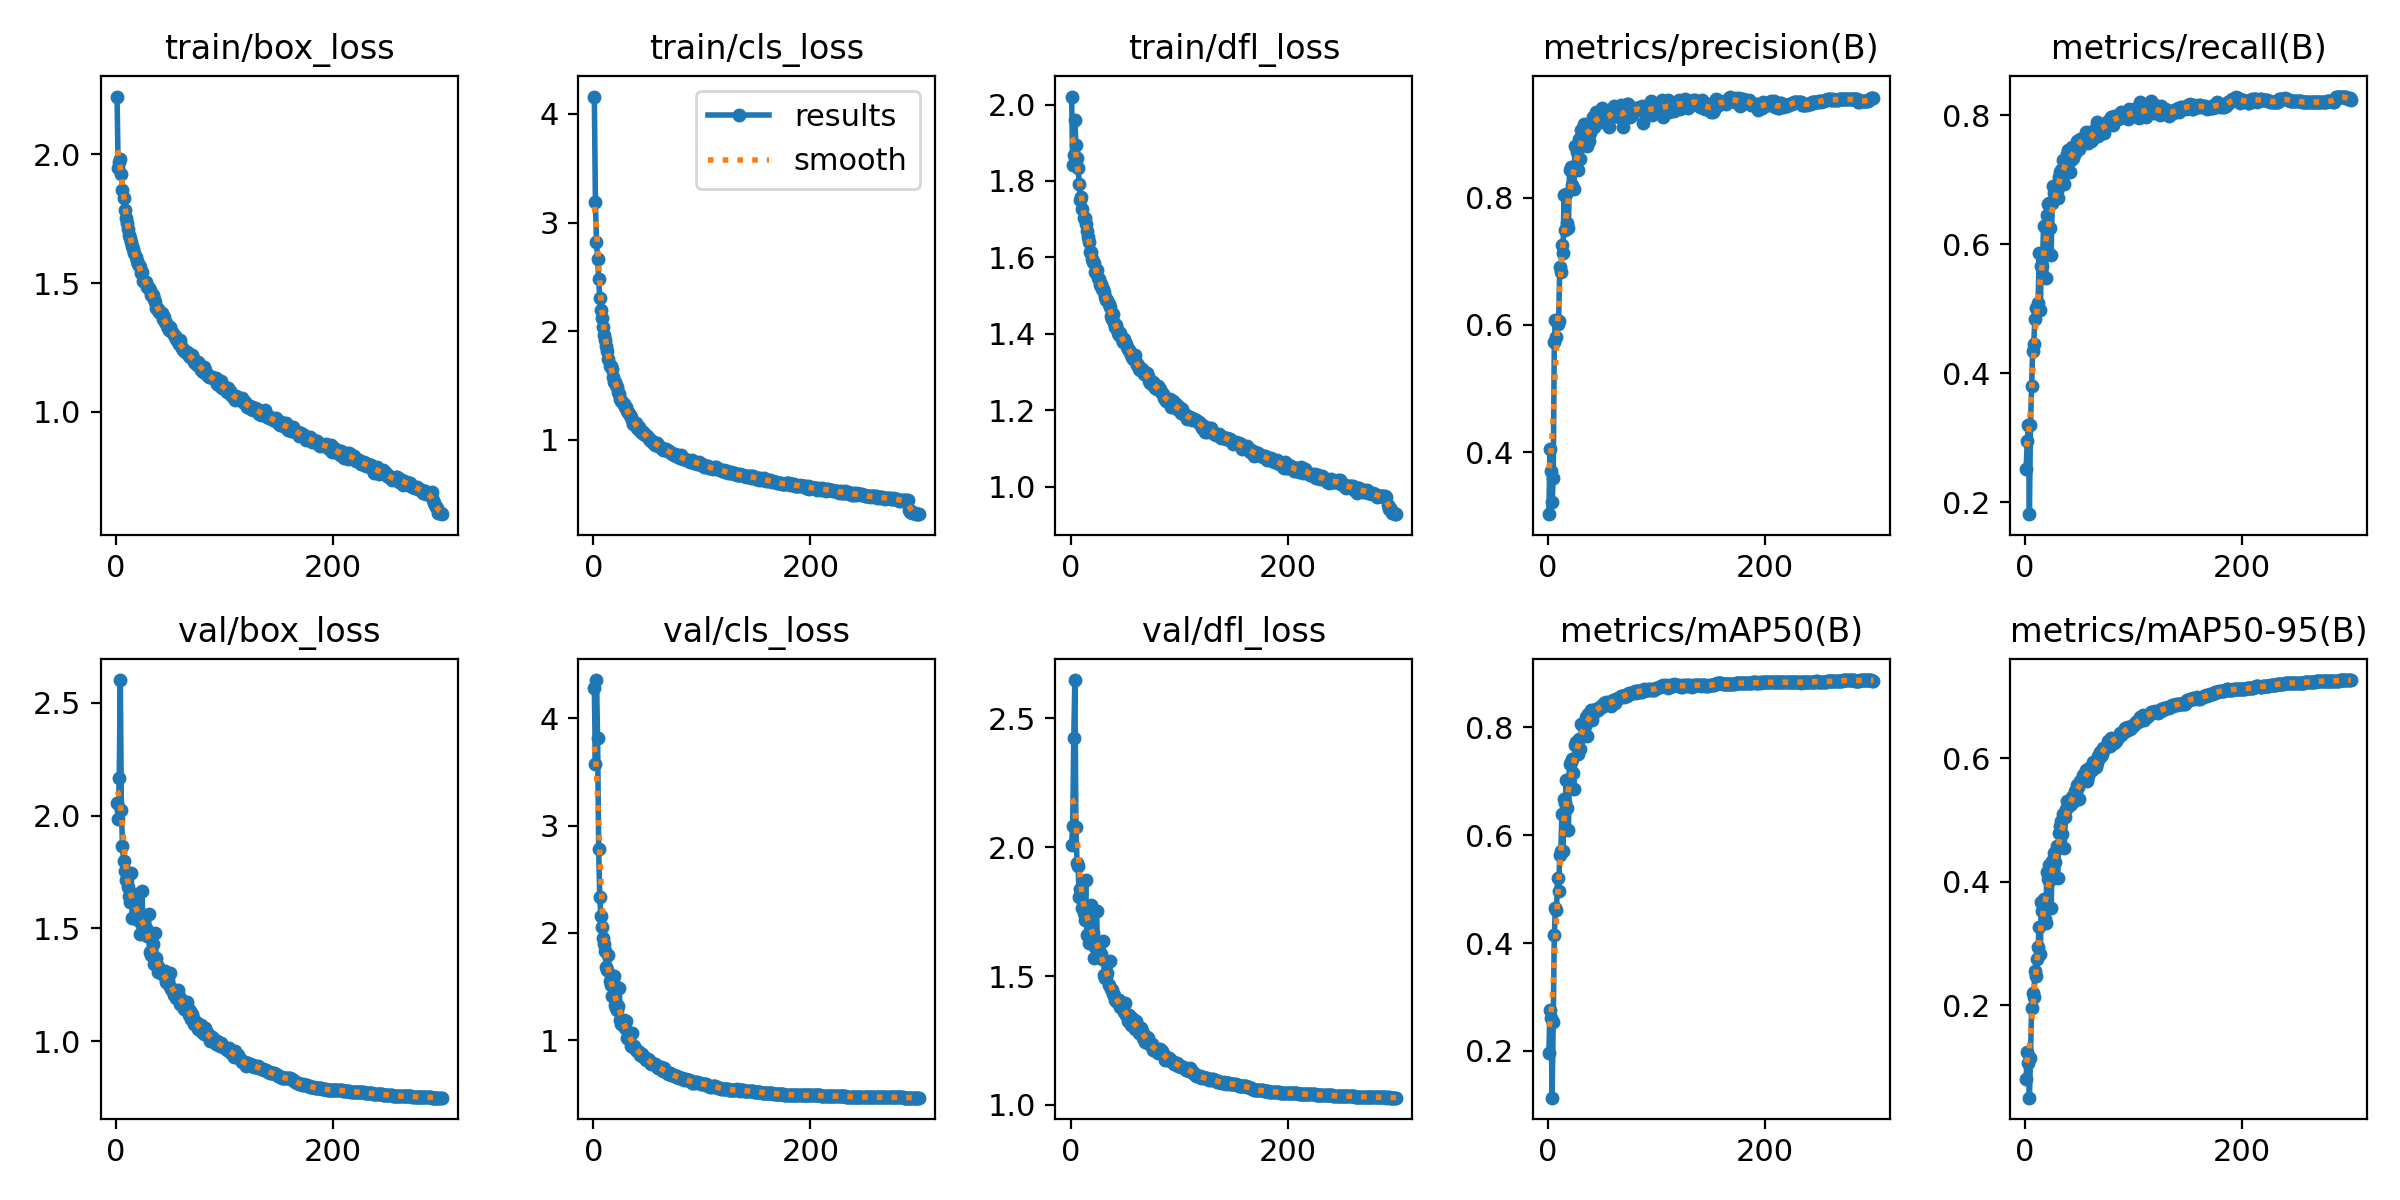

Source data for this figure (header and first rows):
epoch, time, train/box_loss, train/cls_loss, train/dfl_loss, metrics/precision(B), metrics/recall(B), metrics/mAP50(B), metrics/mAP50-95(B), val/box_loss, val/cls_loss, val/dfl_loss, lr/pg0, lr/pg1, lr/pg2
1, 108.3, 2.225, 4.16, 2.021, 0.3024, 0.2508, 0.1967, 0.08118, 2.058, 4.285, 2.009, 0.003322, 0.003322, 0.003322
2, 212.9, 1.949, 3.187, 1.841, 0.4054, 0.2948, 0.2756, 0.1237, 1.985, 3.576, 2.084, 0.006634, 0.006634, 0.006634
3, 318.3, 1.971, 2.823, 1.869, 0.3702, 0.3189, 0.2604, 0.1064, 2.165, 4.355, 2.424, 0.009923, 0.009923, 0.009923
4, 423.6, 1.983, 2.665, 1.959, 0.3215, 0.1812, 0.1134, 0.05047, 2.601, 3.82, 2.649, 0.009901, 0.009901, 0.009901
5, 528.7, 1.924, 2.477, 1.894, 0.3598, 0.3201, 0.2545, 0.1153, 2.026, 2.784, 2.078, 0.009868, 0.009868, 0.009868
6, 633.3, 1.86, 2.304, 1.859, 0.5735, 0.3798, 0.4149, 0.1951, 1.865, 2.335, 1.94, 0.009835, 0.009835, 0.009835
7, 738.3, 1.831, 2.197, 1.834, 0.6081, 0.4335, 0.4651, 0.2202, 1.8, 2.155, 1.928, 0.009802, 0.009802, 0.009802
8, 844.3, 1.784, 2.119, 1.793, 0.5813, 0.4453, 0.4605, 0.214, 1.756, 2.058, 1.805, 0.009769, 0.009769, 0.009769
9, 949.9, 1.753, 2.04, 1.751, 0.601, 0.4834, 0.5206, 0.255, 1.717, 1.957, 1.84, 0.009736, 0.009736, 0.009736
10, 1055, 1.735, 1.961, 1.757, 0.6059, 0.5016, 0.4972, 0.2481, 1.719, 1.897, 1.82, 0.009703, 0.009703, 0.009703
11, 1159, 1.709, 1.916, 1.727, 0.691, 0.4999, 0.5635, 0.2751, 1.683, 1.83, 1.763, 0.00967, 0.00967, 0.00967
12, 1264, 1.688, 1.867, 1.703, 0.6836, 0.5089, 0.57, 0.295, 1.644, 1.684, 1.746, 0.009637, 0.009637, 0.009637
13, 1369, 1.677, 1.814, 1.703, 0.726, 0.5868, 0.6399, 0.3277, 1.619, 1.655, 1.716, 0.009604, 0.009604, 0.009604
14, 1474, 1.66, 1.744, 1.688, 0.7128, 0.4973, 0.5698, 0.2827, 1.744, 1.795, 1.872, 0.009571, 0.009571, 0.009571
15, 1579, 1.643, 1.678, 1.668, 0.8037, 0.5657, 0.6673, 0.3671, 1.546, 1.549, 1.66, 0.009538, 0.009538, 0.009538
16, 1684, 1.631, 1.675, 1.652, 0.7499, 0.5655, 0.6601, 0.3533, 1.635, 1.519, 1.726, 0.009505, 0.009505, 0.009505
17, 1789, 1.616, 1.649, 1.64, 0.8065, 0.6279, 0.7026, 0.3731, 1.546, 1.412, 1.628, 0.009472, 0.009472, 0.009472
18, 1894, 1.601, 1.582, 1.614, 0.7599, 0.5861, 0.65, 0.3402, 1.632, 1.539, 1.712, 0.009439, 0.009439, 0.009439
19, 1998, 1.585, 1.528, 1.613, 0.7519, 0.5468, 0.6098, 0.3336, 1.651, 1.597, 1.777, 0.009406, 0.009406, 0.009406
20, 2103, 1.575, 1.532, 1.596, 0.8439, 0.6453, 0.7326, 0.4154, 1.539, 1.329, 1.636, 0.009373, 0.009373, 0.009373
21, 2209, 1.569, 1.506, 1.588, 0.8475, 0.6616, 0.7353, 0.4049, 1.562, 1.298, 1.666, 0.00934, 0.00934, 0.00934
22, 2314, 1.564, 1.484, 1.585, 0.8198, 0.6639, 0.7404, 0.4268, 1.473, 1.286, 1.571, 0.009307, 0.009307, 0.009307
23, 2420, 1.539, 1.441, 1.563, 0.8448, 0.6252, 0.716, 0.4027, 1.524, 1.324, 1.612, 0.009274, 0.009274, 0.009274
24, 2525, 1.545, 1.425, 1.568, 0.8137, 0.5824, 0.6863, 0.3572, 1.664, 1.489, 1.751, 0.009241, 0.009241, 0.009241
25, 2630, 1.507, 1.375, 1.547, 0.8813, 0.6631, 0.7668, 0.4337, 1.501, 1.191, 1.593, 0.009208, 0.009208, 0.009208
26, 2735, 1.51, 1.358, 1.544, 0.8485, 0.6894, 0.7722, 0.4304, 1.484, 1.15, 1.578, 0.009175, 0.009175, 0.009175
27, 2840, 1.505, 1.34, 1.527, 0.8712, 0.679, 0.7737, 0.4467, 1.491, 1.162, 1.575, 0.009142, 0.009142, 0.009142
28, 2945, 1.504, 1.334, 1.53, 0.8433, 0.6752, 0.7508, 0.4317, 1.501, 1.185, 1.584, 0.009109, 0.009109, 0.009109
29, 3050, 1.486, 1.301, 1.518, 0.8922, 0.6821, 0.7776, 0.4579, 1.465, 1.118, 1.567, 0.009076, 0.009076, 0.009076
30, 3156, 1.48, 1.305, 1.516, 0.8602, 0.6708, 0.7592, 0.4069, 1.563, 1.179, 1.634, 0.009043, 0.009043, 0.009043
31, 3261, 1.473, 1.268, 1.509, 0.9058, 0.7048, 0.8059, 0.4799, 1.394, 1.025, 1.503, 0.00901, 0.00901, 0.00901
32, 3366, 1.455, 1.251, 1.497, 0.9008, 0.711, 0.8052, 0.4914, 1.382, 1.026, 1.492, 0.008977, 0.008977, 0.008977
33, 3471, 1.454, 1.237, 1.49, 0.9153, 0.7151, 0.8075, 0.4986, 1.383, 1.035, 1.494, 0.008944, 0.008944, 0.008944
34, 3576, 1.455, 1.225, 1.488, 0.9115, 0.699, 0.8033, 0.4769, 1.432, 1.046, 1.512, 0.008911, 0.008911, 0.008911
35, 3681, 1.437, 1.212, 1.479, 0.9052, 0.7309, 0.8183, 0.5105, 1.341, 0.9445, 1.467, 0.008878, 0.008878, 0.008878
36, 3786, 1.426, 1.185, 1.471, 0.8806, 0.6931, 0.7844, 0.4556, 1.479, 1.069, 1.557, 0.008845, 0.008845, 0.008845
37, 3891, 1.405, 1.148, 1.445, 0.9115, 0.7288, 0.8247, 0.5045, 1.368, 0.9411, 1.451, 0.008812, 0.008812, 0.008812
38, 3996, 1.399, 1.158, 1.438, 0.8897, 0.731, 0.8151, 0.5175, 1.34, 0.9505, 1.447, 0.008779, 0.008779, 0.008779
39, 4101, 1.4, 1.157, 1.452, 0.9014, 0.7397, 0.8241, 0.5312, 1.309, 0.9118, 1.431, 0.008746, 0.008746, 0.008746
40, 4206, 1.388, 1.112, 1.429, 0.913, 0.7458, 0.8312, 0.523, 1.323, 0.8986, 1.425, 0.008713, 0.008713, 0.008713
41, 4311, 1.383, 1.105, 1.418, 0.9103, 0.7119, 0.8145, 0.525, 1.312, 0.9042, 1.408, 0.00868, 0.00868, 0.00868
42, 4416, 1.383, 1.116, 1.424, 0.9274, 0.7307, 0.8251, 0.5263, 1.298, 0.8909, 1.405, 0.008647, 0.008647, 0.008647
43, 4521, 1.359, 1.084, 1.413, 0.9113, 0.7503, 0.8329, 0.5383, 1.305, 0.8625, 1.403, 0.008614, 0.008614, 0.008614
44, 4626, 1.367, 1.077, 1.403, 0.9346, 0.7327, 0.8339, 0.5397, 1.292, 0.8664, 1.397, 0.008581, 0.008581, 0.008581
45, 4731, 1.348, 1.059, 1.397, 0.9223, 0.742, 0.8328, 0.5314, 1.311, 0.8748, 1.406, 0.008548, 0.008548, 0.008548
46, 4836, 1.347, 1.069, 1.402, 0.9268, 0.7418, 0.8322, 0.5471, 1.263, 0.8472, 1.381, 0.008515, 0.008515, 0.008515
47, 4941, 1.334, 1.05, 1.387, 0.9199, 0.7485, 0.8361, 0.5462, 1.264, 0.8419, 1.375, 0.008482, 0.008482, 0.008482
48, 5046, 1.326, 1.042, 1.379, 0.9195, 0.7593, 0.8376, 0.5566, 1.271, 0.8391, 1.379, 0.008449, 0.008449, 0.008449
49, 5151, 1.32, 1.043, 1.386, 0.9272, 0.7577, 0.8398, 0.5541, 1.249, 0.819, 1.361, 0.008416, 0.008416, 0.008416
50, 5256, 1.33, 1.03, 1.379, 0.9405, 0.7467, 0.8371, 0.534, 1.301, 0.8281, 1.397, 0.008383, 0.008383, 0.008383
51, 5361, 1.316, 1.01, 1.374, 0.9277, 0.7629, 0.8389, 0.5635, 1.23, 0.8129, 1.349, 0.00835, 0.00835, 0.00835
52, 5465, 1.31, 0.9954, 1.366, 0.9293, 0.7599, 0.8443, 0.5642, 1.225, 0.7993, 1.346, 0.008317, 0.008317, 0.008317
53, 5570, 1.297, 0.9919, 1.361, 0.9343, 0.7643, 0.8443, 0.5725, 1.205, 0.7832, 1.327, 0.008284, 0.008284, 0.008284
54, 5675, 1.294, 0.9919, 1.357, 0.9181, 0.7627, 0.8461, 0.5645, 1.225, 0.7928, 1.347, 0.008251, 0.008251, 0.008251
55, 5780, 1.283, 0.9721, 1.353, 0.9171, 0.763, 0.8442, 0.5736, 1.192, 0.7766, 1.322, 0.008218, 0.008218, 0.008218
56, 5885, 1.279, 0.9734, 1.346, 0.9114, 0.774, 0.8476, 0.5816, 1.191, 0.7766, 1.311, 0.008185, 0.008185, 0.008185
57, 5990, 1.273, 0.9553, 1.338, 0.9371, 0.7598, 0.8474, 0.5637, 1.228, 0.7764, 1.338, 0.008152, 0.008152, 0.008152
58, 6095, 1.265, 0.9688, 1.334, 0.9329, 0.7564, 0.8403, 0.571, 1.203, 0.7708, 1.321, 0.008119, 0.008119, 0.008119
59, 6200, 1.278, 0.9683, 1.345, 0.9343, 0.7642, 0.8455, 0.5848, 1.163, 0.7535, 1.296, 0.008086, 0.008086, 0.008086
60, 6305, 1.257, 0.9433, 1.326, 0.9405, 0.7648, 0.8501, 0.5808, 1.184, 0.7422, 1.324, 0.008053, 0.008053, 0.008053
... 240 more rows
